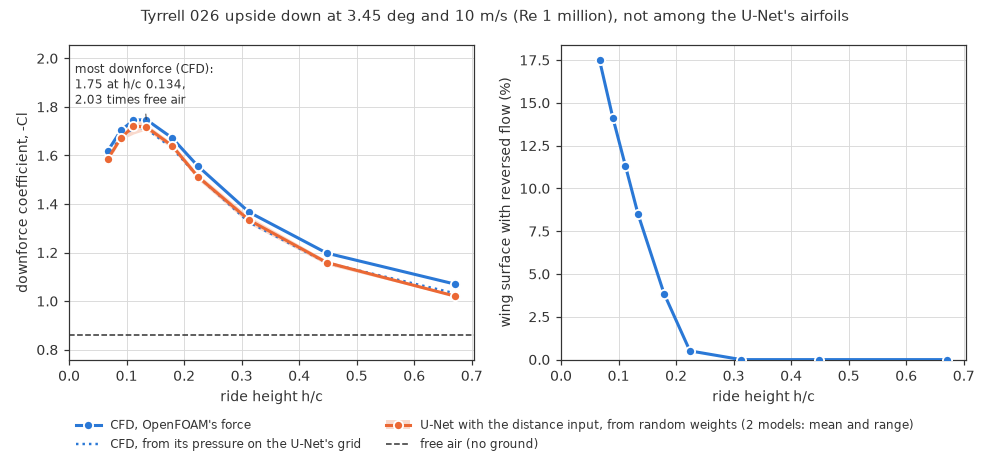

The table this chart was drawn from, first rows:
run, h_over_c, downforce, vs_free_air, Cd, reversed_flow_pct, iterations, converged, cl_range_pct, downforce_grid, downforce_unet, unet_min, unet_max, unet_vs_grid_pct, unet_field_error_pct
h0067, 0.067, 1.618, 1.883, 0.0682, 17.5, 1000, 1, 0.053, 1.601, 1.584, 1.572, 1.595, -1.06, 1.165
h0090, 0.090, 1.703, 1.982, 0.0566, 14.1, 1000, 1, 0.042, 1.676, 1.672, 1.664, 1.681, -0.23, 0.841
h0112, 0.112, 1.745, 2.031, 0.0478, 11.3, 1000, 1, 0.035, 1.712, 1.721, 1.689, 1.753, 0.54, 1.091
h0134, 0.134, 1.748, 2.035, 0.0405, 8.5, 1000, 1, 0.013, 1.71, 1.718, 1.706, 1.73, 0.42, 0.869
h0179, 0.179, 1.673, 1.947, 0.0316, 3.9, 1000, 1, 0.013, 1.631, 1.64, 1.628, 1.653, 0.58, 0.710
h0224, 0.224, 1.556, 1.811, 0.0267, 0.5, 1000, 1, 0.011, 1.514, 1.512, 1.5, 1.525, -0.06, 0.637
h0313, 0.313, 1.366, 1.590, 0.0219, 0.0, 1000, 1, 0.006, 1.325, 1.334, 1.318, 1.349, 0.70, 0.626
h0448, 0.448, 1.198, 1.394, 0.0188, 0.0, 1000, 1, 0.003, 1.158, 1.159, 1.15, 1.168, 0.10, 0.553
h0671, 0.671, 1.07, 1.245, 0.0168, 0.0, 1000, 1, 0.002, 1.032, 1.021, 1.019, 1.022, -1.12, 0.868
free, inf, 0.8592, 1.000, 0.0181, 0.0, 1000, 1, 0.001, , , , , , 
